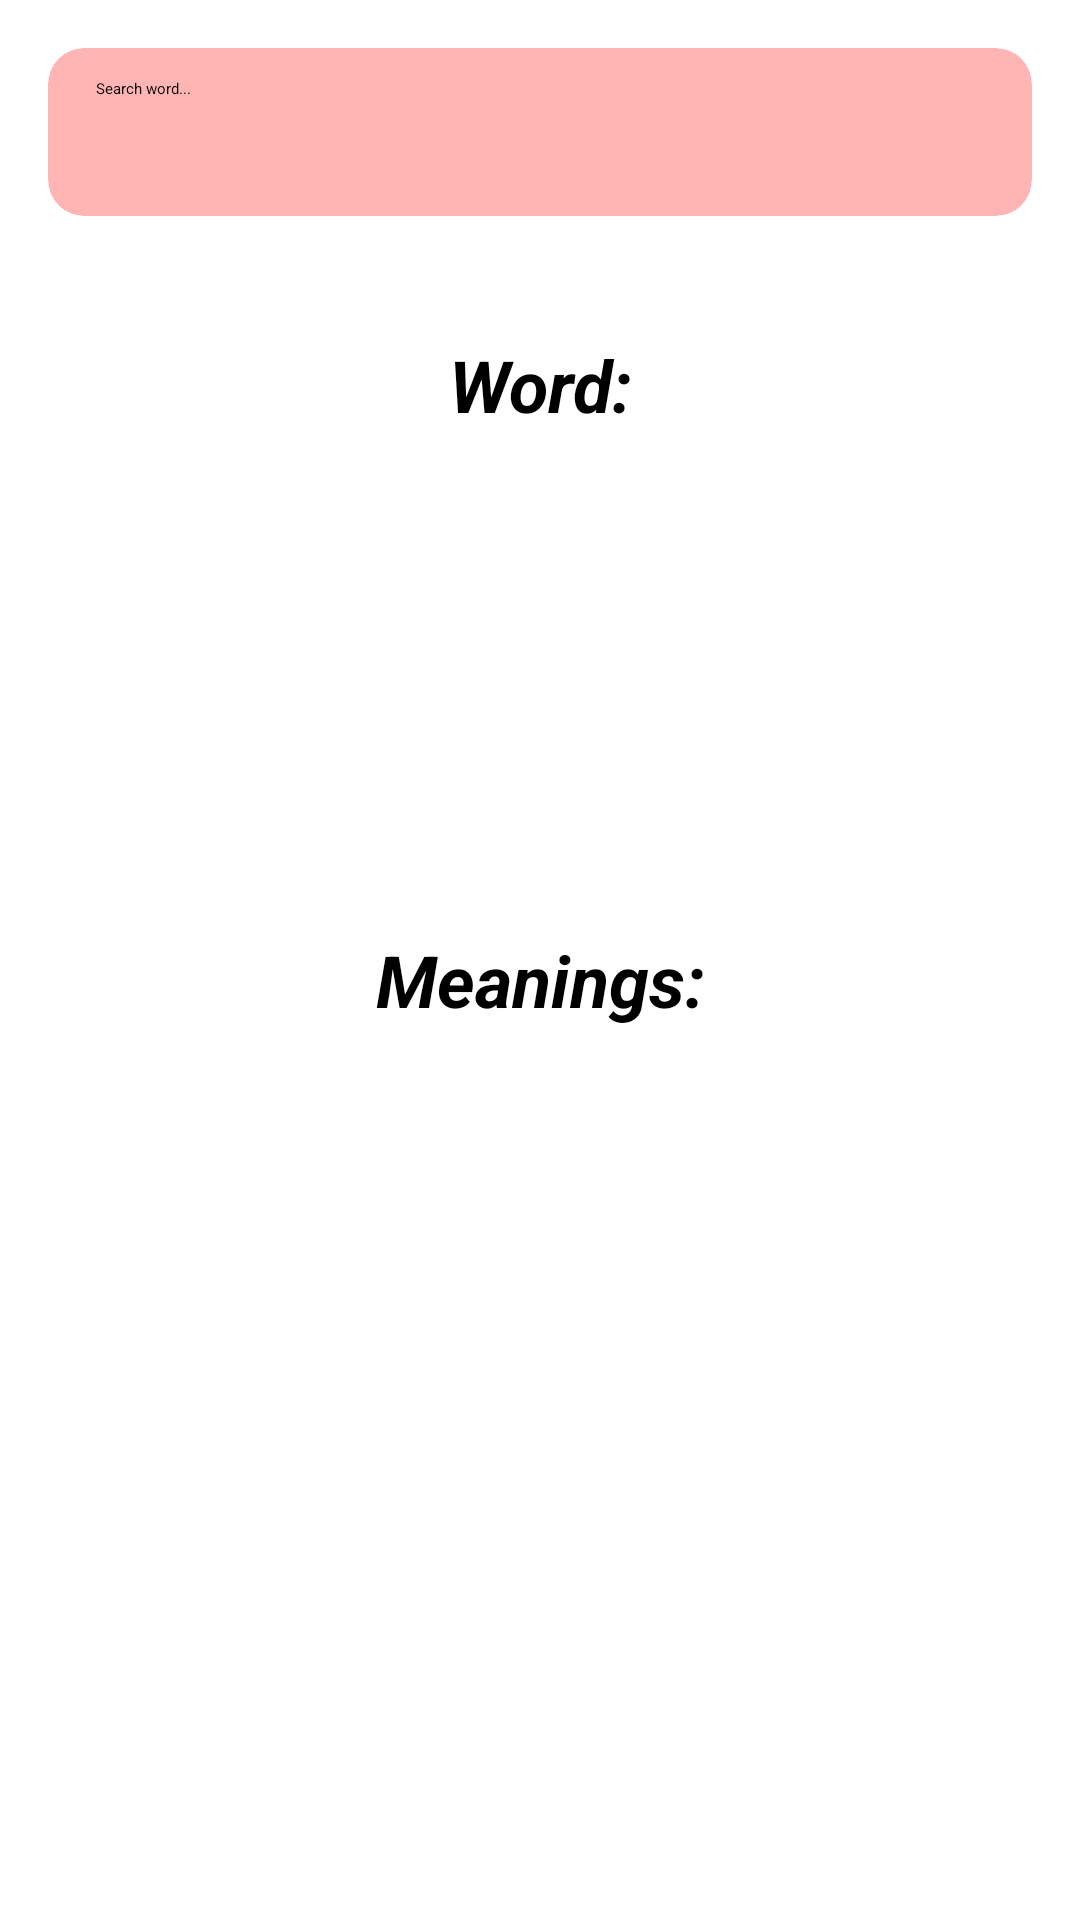

The Android layout XML behind this screen, and the referenced resources:
<!-- AndroidManifest.xml: activity theme Theme.Dictogram.Splash -->
<!-- res/layout/activity_main.xml -->
<?xml version="1.0" encoding="utf-8"?>
<ScrollView xmlns:android="http://schemas.android.com/apk/res/android"
    xmlns:app="http://schemas.android.com/apk/res-auto"
    xmlns:tools="http://schemas.android.com/tools"
    android:layout_width="match_parent"
    android:layout_height="match_parent"
    android:background="@color/white"
    tools:context=".MainActivity">

    <LinearLayout
        android:layout_width="match_parent"
        android:layout_height="wrap_content"
        android:orientation="vertical">

        <androidx.cardview.widget.CardView
            android:layout_width="match_parent"
            android:layout_height="wrap_content"
            android:layout_margin="16dp"
            app:cardBackgroundColor="@color/light_pink"
            app:cardCornerRadius="12dp"
            app:cardElevation="12dp">

            <androidx.appcompat.widget.SearchView
                android:id="@+id/search_word_sv"
                android:layout_width="match_parent"
                android:layout_height="56dp"
                app:defaultQueryHint="Search word..."
                app:iconifiedByDefault="false"
                app:queryBackground="@android:color/transparent" />
        </androidx.cardview.widget.CardView>

        <LinearLayout
            android:layout_width="match_parent"
            android:layout_height="wrap_content"
            android:orientation="vertical"
            android:layout_margin="16dp">
            
            <TextView
                android:layout_width="match_parent"
                android:layout_height="wrap_content"
                android:text="Word:"
                android:gravity="center"
                android:textSize="24sp"
                android:textStyle="bold|italic"
                android:padding="8dp"/>

            <androidx.recyclerview.widget.RecyclerView
                android:id="@+id/phonetics_rv"
                android:layout_width="match_parent"
                android:layout_height="150dp"/>

            <TextView
                android:layout_width="match_parent"
                android:layout_height="wrap_content"
                android:text="Meanings:"
                android:gravity="center"
                android:textSize="24sp"
                android:textStyle="bold|italic"
                android:padding="8dp"/>

            <androidx.recyclerview.widget.RecyclerView
                android:layout_width="match_parent"
                android:layout_height="250dp"/>
            
        </LinearLayout>

    </LinearLayout>


</ScrollView>
<!-- resources referenced by this layout -->
<resources>
  <color name="light_pink">#ffb5b4</color>
  <color name="white">#FFFFFFFF</color>
  <style name="Theme.Dictogram.Splash" parent="Theme.SplashScreen">
          <item name="windowSplashScreenBackground">@android:color/white</item>
          <item name="windowSplashScreenAnimatedIcon">@drawable/app_logo_2</item>
          <item name="postSplashScreenTheme">@style/Theme.Dictogram</item>
      </style>
  <!-- drawable app_logo_2: png bitmap (drawable, 59371 bytes) -->
  <style name="Theme.Dictogram" parent="Theme.AppCompat.Light.NoActionBar">
          
          <item name="colorPrimary">@color/purple_500</item>
          <item name="colorPrimaryVariant">@color/white</item>
          <item name="colorOnPrimary">@color/white</item>
          
          <item name="colorSecondary">@color/teal_200</item>
          <item name="colorSecondaryVariant">@color/teal_700</item>
          <item name="colorOnSecondary">@color/black</item>
          
          <item name="android:statusBarColor">?attr/colorPrimaryVariant</item>
          
          <item name="android:navigationBarColor">@color/light_gray</item>
      </style>
  <color name="purple_500">#FF6200EE</color>
  <color name="teal_200">#FF03DAC5</color>
  <color name="teal_700">#FF018786</color>
  <color name="black">#FF000000</color>
  <color name="light_gray">#EAEAEA</color>
</resources>
